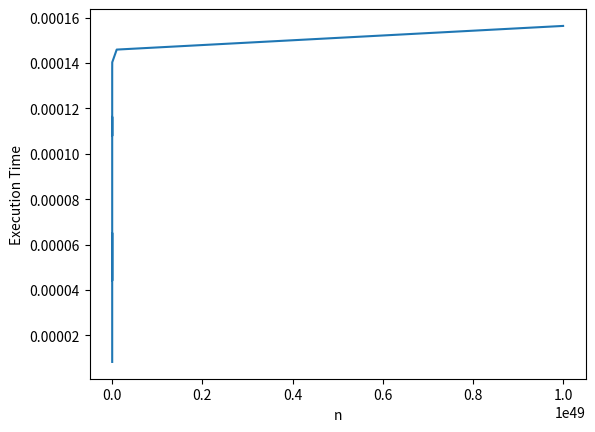

Generate this figure with matplotlib:
import math
import timeit
from tqdm import tqdm

import pandas as pd
import matplotlib.pyplot as plt


def analyse_time_complexity_manaaf(n: int) -> None:
    j = 2

    while j < n:
        k = 2

        while k < n:
            k = k * math.sqrt(k)

        j += j / 2


def analyse_time_complexity_gehna(n: int) -> None:
    j = 2

    while (j < n):
        k = j

        while (k < n):
            k = k * k

        j += math.log(k, 2)


if __name__ == '__main__':
    n_list = list(map(lambda x: int(x), [1E1, 1E3, 1E5, 1E7, 1E9, 1E11, 1E13, 1E15, 1E17, 1E19,
                  1E21, 1E23, 1E25, 1E27, 1E29, 1E31, 1E33, 1E35, 1E37, 1E39, 1E41, 1E43, 1E45, 1E47, 1E49]))
    time_list = []

    for n in tqdm(n_list):
        print(f'Running for n={n}')

        start_time = timeit.default_timer()
        analyse_time_complexity_manaaf(n=n)
        end_time = timeit.default_timer()

        time_list.append((end_time - start_time))

        print(f'Running time - {time_list[-1]} Units')

    pd.DataFrame({'time': time_list}).to_csv(
        './experimental_time_list.csv', index=False)

    plt.xlabel('n')
    plt.ylabel('Execution Time')
    plt.plot(n_list, time_list)
    plt.show()
